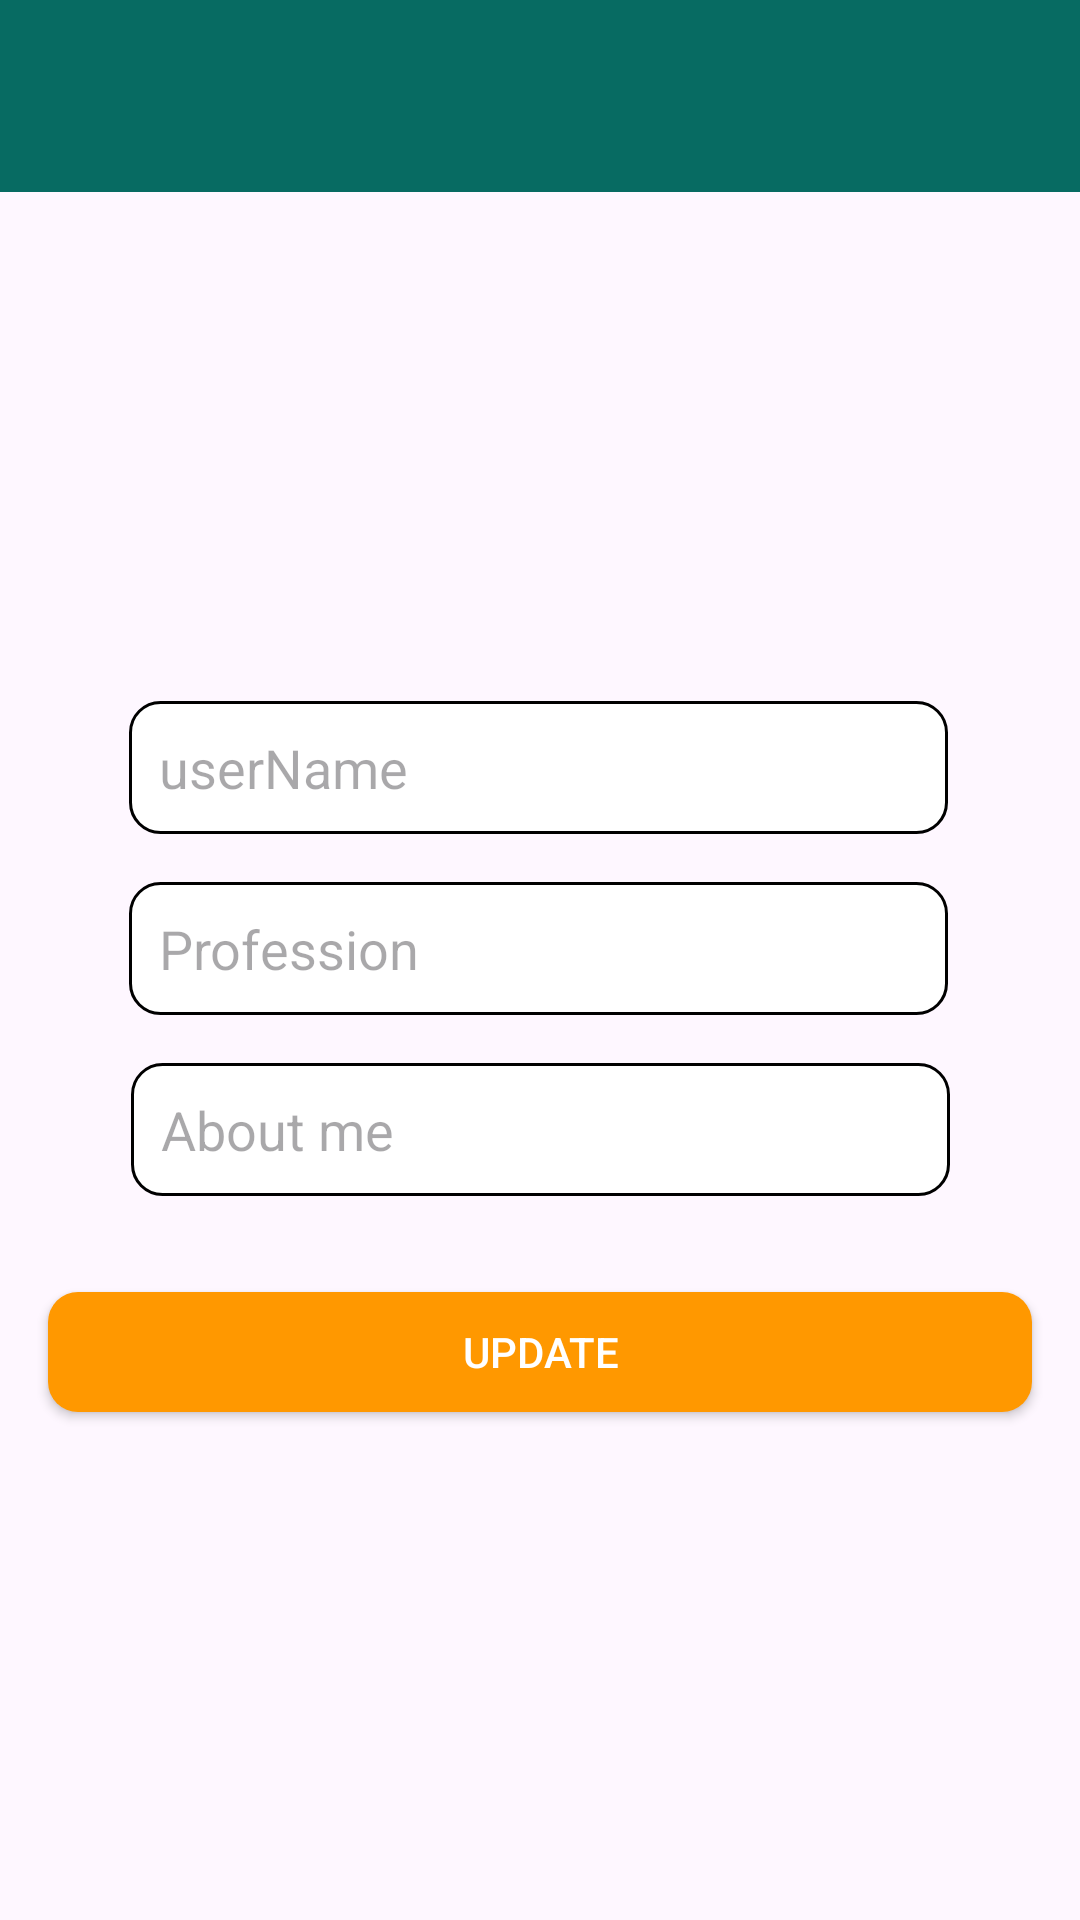

This screen was rendered from an Android layout file. Write that file and the resources it references.
<!-- AndroidManifest.xml: application theme Theme.InstagramClone -->
<!-- res/layout/activity_update.xml -->
<?xml version="1.0" encoding="utf-8"?>
<androidx.constraintlayout.widget.ConstraintLayout xmlns:android="http://schemas.android.com/apk/res/android"
    xmlns:app="http://schemas.android.com/apk/res-auto"
    xmlns:tools="http://schemas.android.com/tools"
    android:layout_width="match_parent"
    android:layout_height="match_parent"
    tools:context=".UpdateActivity">

    <androidx.appcompat.widget.Toolbar
        android:id="@+id/toolbar2"
        android:layout_width="match_parent"
        android:layout_height="wrap_content"
        android:background="?attr/colorPrimary"
        android:minHeight="?attr/actionBarSize"
        android:theme="?attr/actionBarTheme"
        app:layout_constraintEnd_toEndOf="parent"
        app:layout_constraintHorizontal_bias="0.5"
        app:layout_constraintStart_toStartOf="parent"
        app:layout_constraintTop_toTopOf="parent" />

    <EditText
        android:id="@+id/userName"
        android:layout_width="wrap_content"
        android:layout_height="wrap_content"
        android:background="@drawable/follow_activebtn"
        android:ems="13"
        android:hint="userName"
        android:inputType="text"
        android:padding="10dp"
        app:layout_constraintBottom_toTopOf="@+id/profession"
        app:layout_constraintEnd_toEndOf="parent"
        app:layout_constraintHorizontal_bias="0.496"
        app:layout_constraintStart_toStartOf="parent"
        app:layout_constraintTop_toBottomOf="@+id/toolbar2"
        app:layout_constraintVertical_chainStyle="packed" />

    <EditText
        android:id="@+id/profession"
        android:layout_width="wrap_content"
        android:layout_height="wrap_content"
        android:layout_marginTop="16dp"
        android:background="@drawable/follow_activebtn"
        android:ems="13"
        android:hint="Profession"
        android:inputType="text"
        android:padding="10dp"
        app:layout_constraintBottom_toTopOf="@+id/about"
        app:layout_constraintEnd_toEndOf="parent"
        app:layout_constraintHorizontal_bias="0.496"
        app:layout_constraintStart_toStartOf="parent"
        app:layout_constraintTop_toBottomOf="@+id/userName" />

    <EditText
        android:id="@+id/about"
        android:layout_width="wrap_content"
        android:layout_height="wrap_content"
        android:layout_marginTop="16dp"
        android:background="@drawable/follow_activebtn"
        android:ems="13"
        android:hint="About me"
        android:inputType="text"
        android:padding="10dp"
        app:layout_constraintBottom_toTopOf="@+id/update"
        app:layout_constraintEnd_toEndOf="parent"
        app:layout_constraintHorizontal_bias="0.5"
        app:layout_constraintStart_toStartOf="parent"
        app:layout_constraintTop_toBottomOf="@+id/profession" />

    <androidx.appcompat.widget.AppCompatButton
        android:id="@+id/update"
        android:layout_width="0dp"
        android:layout_height="40dp"
        android:layout_marginStart="16dp"
        android:layout_marginTop="32dp"
        android:layout_marginEnd="16dp"
        android:background="@drawable/follow_btn"
        android:text="Update"
        android:textColor="#FFFFFF"
        app:layout_constraintBottom_toBottomOf="parent"
        app:layout_constraintEnd_toEndOf="parent"
        app:layout_constraintHorizontal_bias="0.5"
        app:layout_constraintStart_toStartOf="parent"
        app:layout_constraintTop_toBottomOf="@+id/about" />
</androidx.constraintlayout.widget.ConstraintLayout>
<!-- resources referenced by this layout -->
<resources>
  <!-- drawable follow_activebtn (drawable) -->
  <?xml version="1.0" encoding="utf-8"?>
  <shape xmlns:android="http://schemas.android.com/apk/res/android">
  
      <corners
          android:radius="10dp"
          />
      <solid
          android:color="@color/white"
          />
      <stroke
           android:color="@color/black"
          android:width="1dp"
          />
  
  </shape>
  <!-- drawable follow_btn (drawable) -->
  <?xml version="1.0" encoding="utf-8"?>
  <shape xmlns:android="http://schemas.android.com/apk/res/android">
  
      <solid android:color="#FF9800"
          />
      <corners android:radius="10dp"
          />
  
  </shape>
  <style name="Theme.InstagramClone" parent="Base.Theme.InstagramClone" />
  <color name="white">#FFFFFFFF</color>
  <color name="black">#FF000000</color>
  <style name="Base.Theme.InstagramClone" parent="Theme.Material3.DayNight.NoActionBar">
          
         <item name="colorPrimary">@color/colorPrimaryDark</item>
      </style>
  <color name="colorPrimaryDark">#076B62</color>
</resources>
